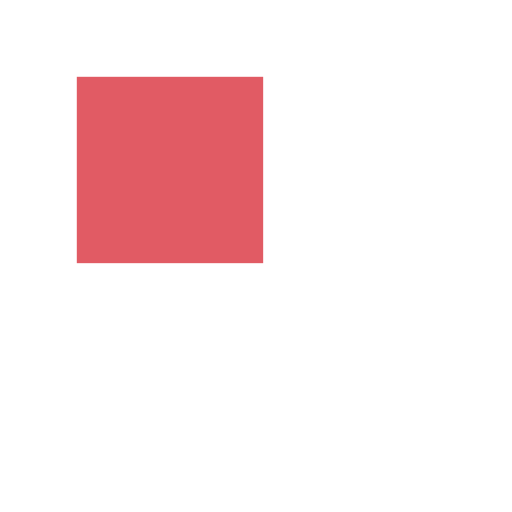
t = 0.00 s
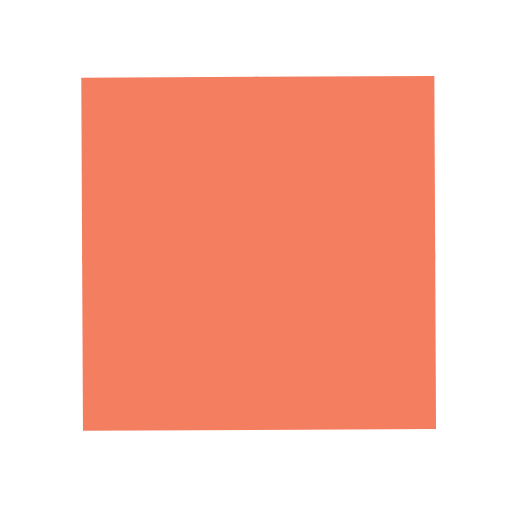
t = 0.63 s
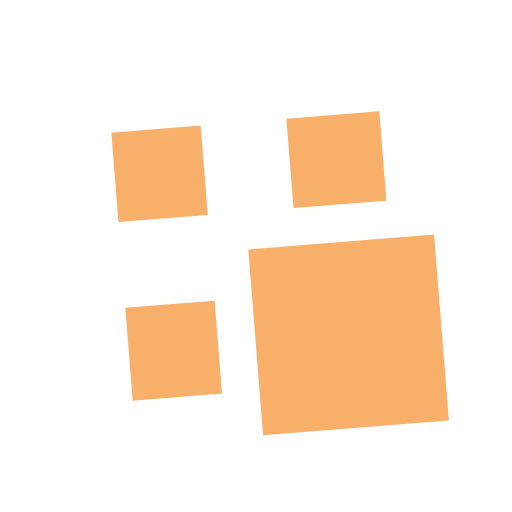
t = 1.25 s
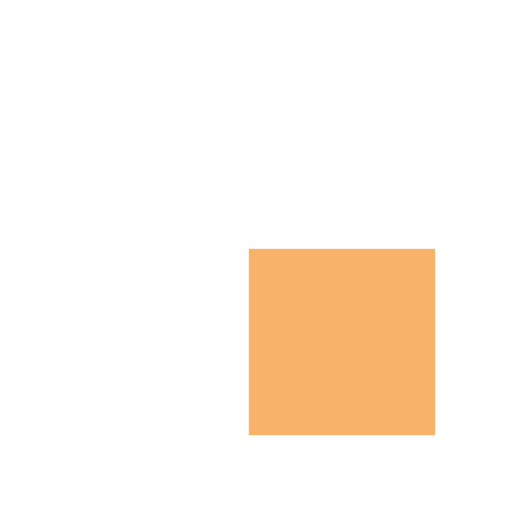
t = 2.00 s
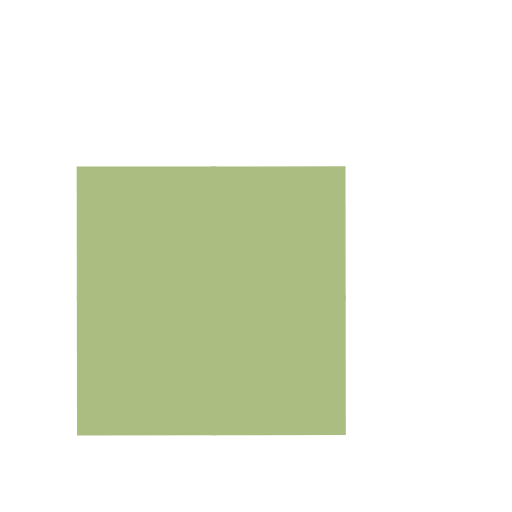
t = 2.75 s
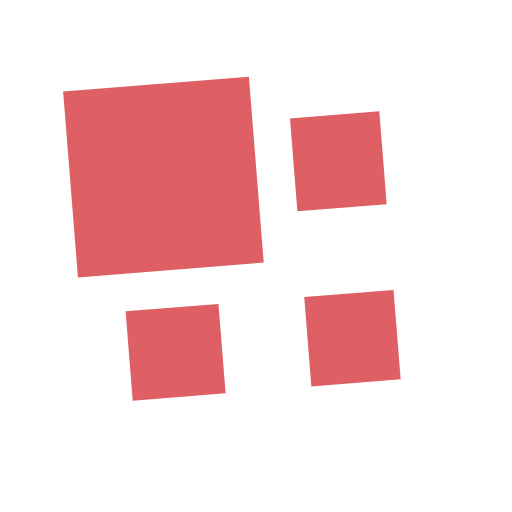
t = 3.25 s

The animated SVG that drew these frames (rendered in a browser with its animation timeline set to each time). Animation: 9 SMIL elements (animate=4,animateTransform=5); one cycle of 4.00 s, repeats indefinitely.

<?xml version="1.0" encoding="utf-8"?>
<svg xmlns="http://www.w3.org/2000/svg" xmlns:xlink="http://www.w3.org/1999/xlink" style="margin: auto; background: rgb(255, 255, 255); display: block; shape-rendering: auto; animation-play-state: running; animation-delay: 0s;" width="200px" height="200px" viewBox="0 0 100 100" preserveAspectRatio="xMidYMid">
<g transform="translate(50 50) scale(0.7000000000000001) translate(-50 -50)" style="animation-play-state: running; animation-delay: 0s;"><g style="animation-play-state: running; animation-delay: 0s;">
  <animateTransform attributeName="transform" type="rotate" repeatCount="indefinite" calcMode="spline" dur="4s" values="0 50 50;90 50 50;180 50 50;270 50 50;360 50 50" keyTimes="0;0.25;0.5;0.75;1" keySplines="0 1 0 1;0 1 0 1;0 1 0 1;0 1 0 1" style="animation-play-state: running; animation-delay: 0s;"></animateTransform>
  <g style="animation-play-state: running; animation-delay: 0s;">
    <animateTransform attributeName="transform" type="scale" dur="1s" repeatCount="indefinite" calcMode="spline" values="1;1;0.5" keyTimes="0;0.5;1" keySplines="1 0 0 1;1 0 0 1" style="animation-play-state: running; animation-delay: 0s;"></animateTransform>
    <g transform="translate(25 25)" style="animation-play-state: running; animation-delay: 0s;">
  <rect x="-25" y="-25" width="52" height="52" fill="#e15b64" style="animation-play-state: running; animation-delay: 0s;">
    
    <animate attributeName="fill" dur="4s" repeatCount="indefinite" calcMode="spline" values="#e15b64;#f47e60;#f8b26a;#abbd81;#e15b64" keyTimes="0;0.25;0.5;0.75;1" keySplines="0 1 0 1;0 1 0 1;0 1 0 1;0 1 0 1" style="animation-play-state: running; animation-delay: 0s;"></animate>
  </rect>
</g><g transform="translate(25 75)" style="animation-play-state: running; animation-delay: 0s;">
  <rect x="-25" y="-25" width="52" height="50" fill="#e15b64" style="animation-play-state: running; animation-delay: 0s;">
    <animateTransform attributeName="transform" type="scale" dur="1s" repeatCount="indefinite" calcMode="spline" values="0;1;1" keyTimes="0;0.5;1" keySplines="1 0 0 1;1 0 0 1" style="animation-play-state: running; animation-delay: 0s;"></animateTransform>
    <animate attributeName="fill" dur="4s" repeatCount="indefinite" calcMode="spline" values="#e15b64;#f47e60;#f8b26a;#abbd81;#e15b64" keyTimes="0;0.25;0.5;0.75;1" keySplines="0 1 0 1;0 1 0 1;0 1 0 1;0 1 0 1" style="animation-play-state: running; animation-delay: 0s;"></animate>
  </rect>
</g><g transform="translate(75 25)" style="animation-play-state: running; animation-delay: 0s;">
  <rect x="-25" y="-25" width="50" height="52" fill="#e15b64" style="animation-play-state: running; animation-delay: 0s;">
    <animateTransform attributeName="transform" type="scale" dur="1s" repeatCount="indefinite" calcMode="spline" values="0;1;1" keyTimes="0;0.5;1" keySplines="1 0 0 1;1 0 0 1" style="animation-play-state: running; animation-delay: 0s;"></animateTransform>
    <animate attributeName="fill" dur="4s" repeatCount="indefinite" calcMode="spline" values="#e15b64;#f47e60;#f8b26a;#abbd81;#e15b64" keyTimes="0;0.25;0.5;0.75;1" keySplines="0 1 0 1;0 1 0 1;0 1 0 1;0 1 0 1" style="animation-play-state: running; animation-delay: 0s;"></animate>
  </rect>
</g><g transform="translate(75 75)" style="animation-play-state: running; animation-delay: 0s;">
  <rect x="-25" y="-25" width="50" height="50" fill="#e15b64" style="animation-play-state: running; animation-delay: 0s;">
    <animateTransform attributeName="transform" type="scale" dur="1s" repeatCount="indefinite" calcMode="spline" values="0;1;1" keyTimes="0;0.5;1" keySplines="1 0 0 1;1 0 0 1" style="animation-play-state: running; animation-delay: 0s;"></animateTransform>
    <animate attributeName="fill" dur="4s" repeatCount="indefinite" calcMode="spline" values="#e15b64;#f47e60;#f8b26a;#abbd81;#e15b64" keyTimes="0;0.25;0.5;0.75;1" keySplines="0 1 0 1;0 1 0 1;0 1 0 1;0 1 0 1" style="animation-play-state: running; animation-delay: 0s;"></animate>
  </rect>
</g>
  </g>
</g></g>
<!-- [ldio] generated by https://loading.io/ --></svg>